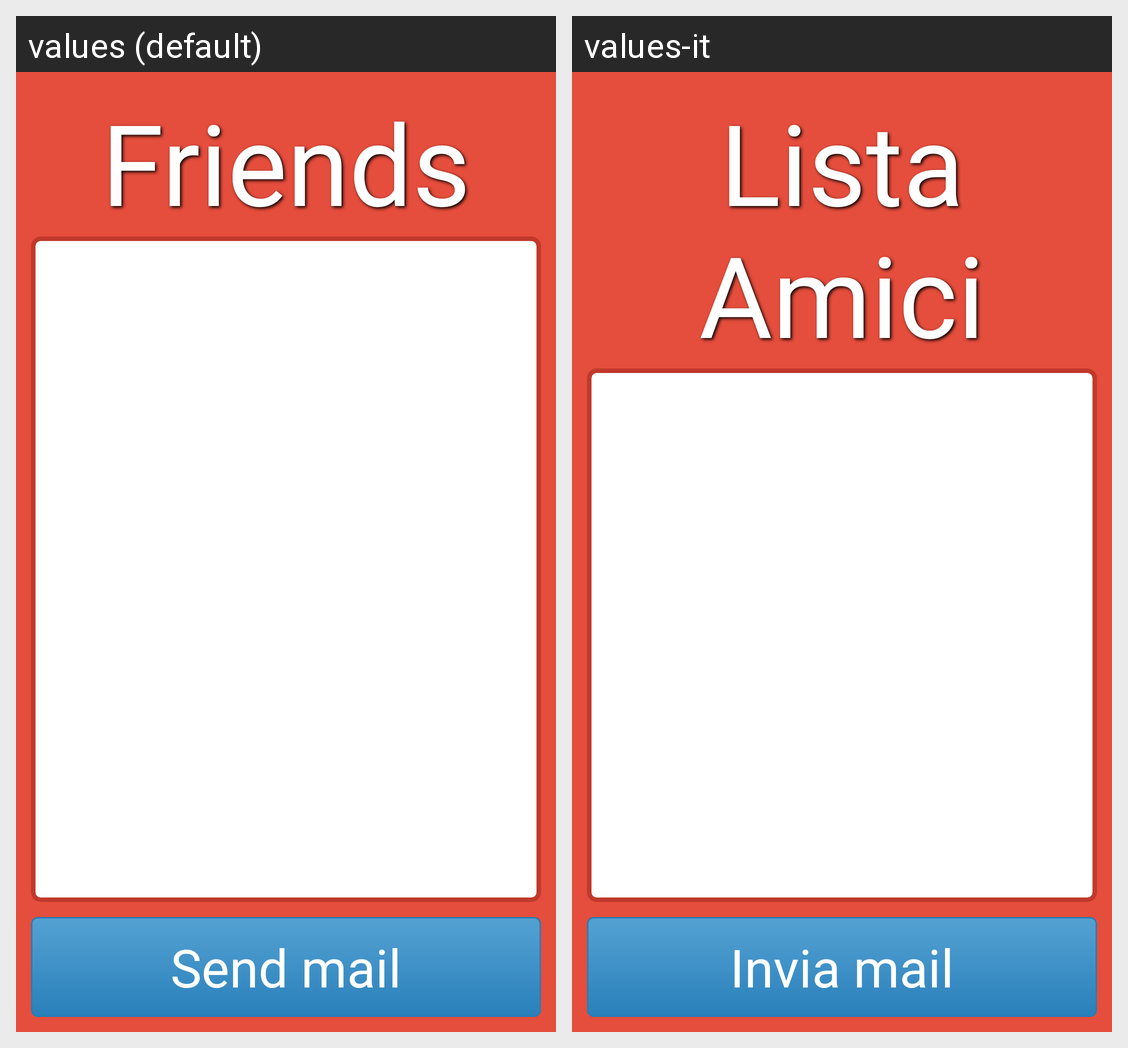

For this localized Android screen grid, give each drawn string resource with its value in every locale shown.
Android screen res/layout/activity_friend_list.xml rendered under 2 locales, left to right: values (default), values-it. Device: Nexus 5 (rendered at 1080×1920; each locale shown at half size, 540×960, under a caption strip naming it); theme AppTheme.
Strings drawn on this screen, with the default value and each locale's value (text and hints the layout hard-codes, and strings that could not be matched under every locale, appear in the picture but are not listed):

menu_friends
  values: Friends
  values-it: Lista Amici

send_mail
  values: Send mail
  values-it: Invia mail
